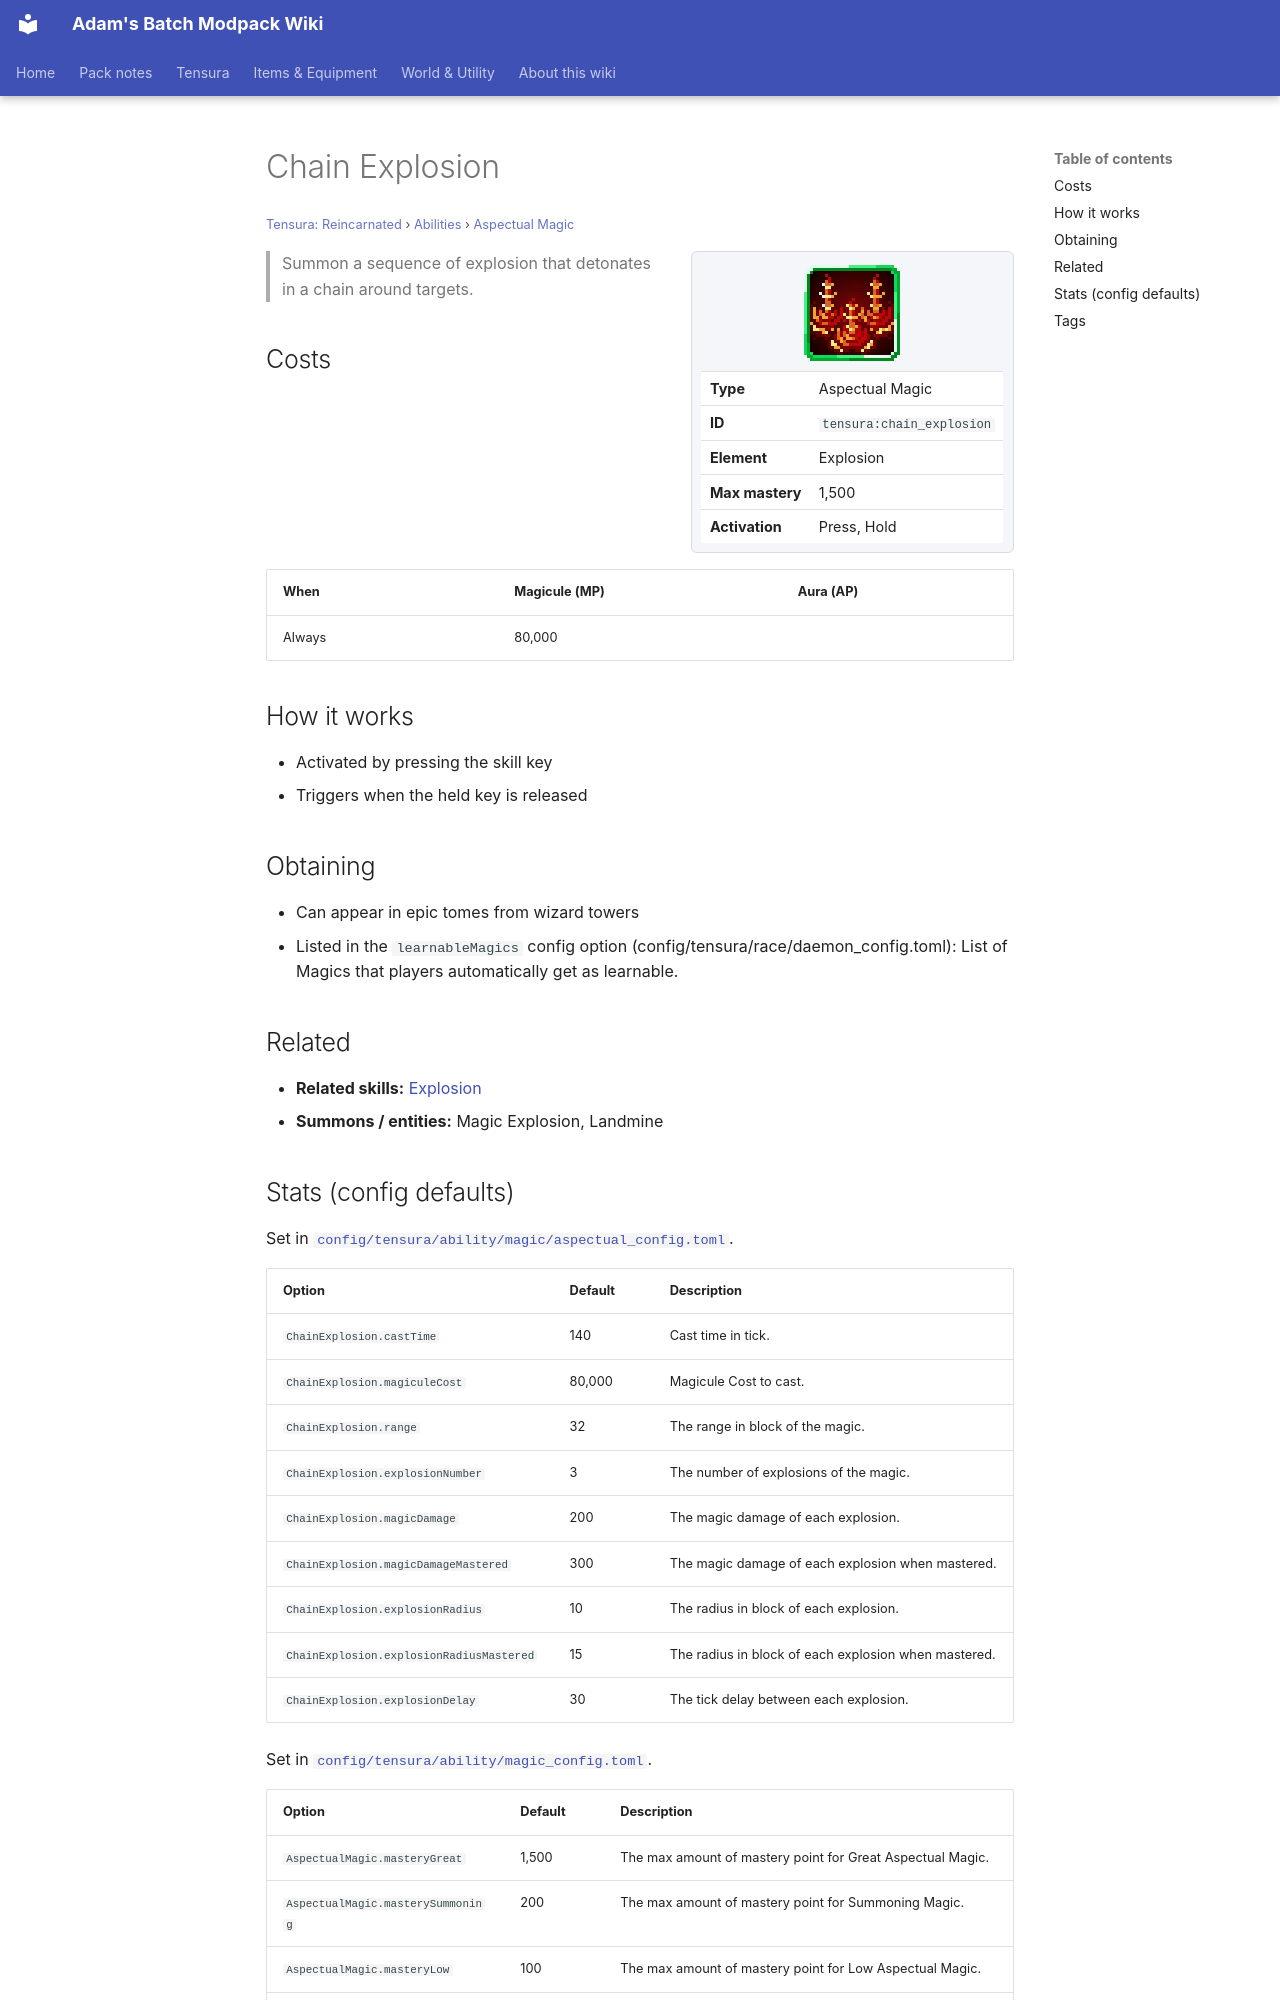

repository: Proteus-Nell/Adams-Batch-MC-Modpack-Wiki · page: tensura-reincarnated/abilities/aspectual-magic/chain-explosion/index.html · generator: mkdocs

# Chain Explosion

<small>[Tensura: Reincarnated](../../index.md) &rsaquo; [Abilities](../index.md) &rsaquo; [Aspectual Magic](index.md)</small>

<div class="infobox" markdown>

![Chain Explosion](../../../assets/icons/tensura/skill/chain_explosion.png)

| | |
|---|---|
| **Type** | Aspectual Magic |
| **ID** | `tensura:chain_explosion` |
| **Element** | Explosion |
| **Max mastery** | 1,500 |
| **Activation** | Press, Hold |

</div>

> Summon a sequence of explosion that detonates in a chain around targets.

## Costs

| When | Magicule (MP) | Aura (AP) |
|---|---|---|
| Always | 80,000 |  |

## How it works

- Activated by pressing the skill key
- Triggers when the held key is released

## Obtaining

- Can appear in epic tomes from wizard towers
- Listed in the `learnableMagics` config option (config/tensura/race/daemon_config.toml): List of Magics that players automatically get as learnable.

## Related

- **Related skills:** [Explosion](explosion.md)
- **Summons / entities:** Magic Explosion, Landmine
